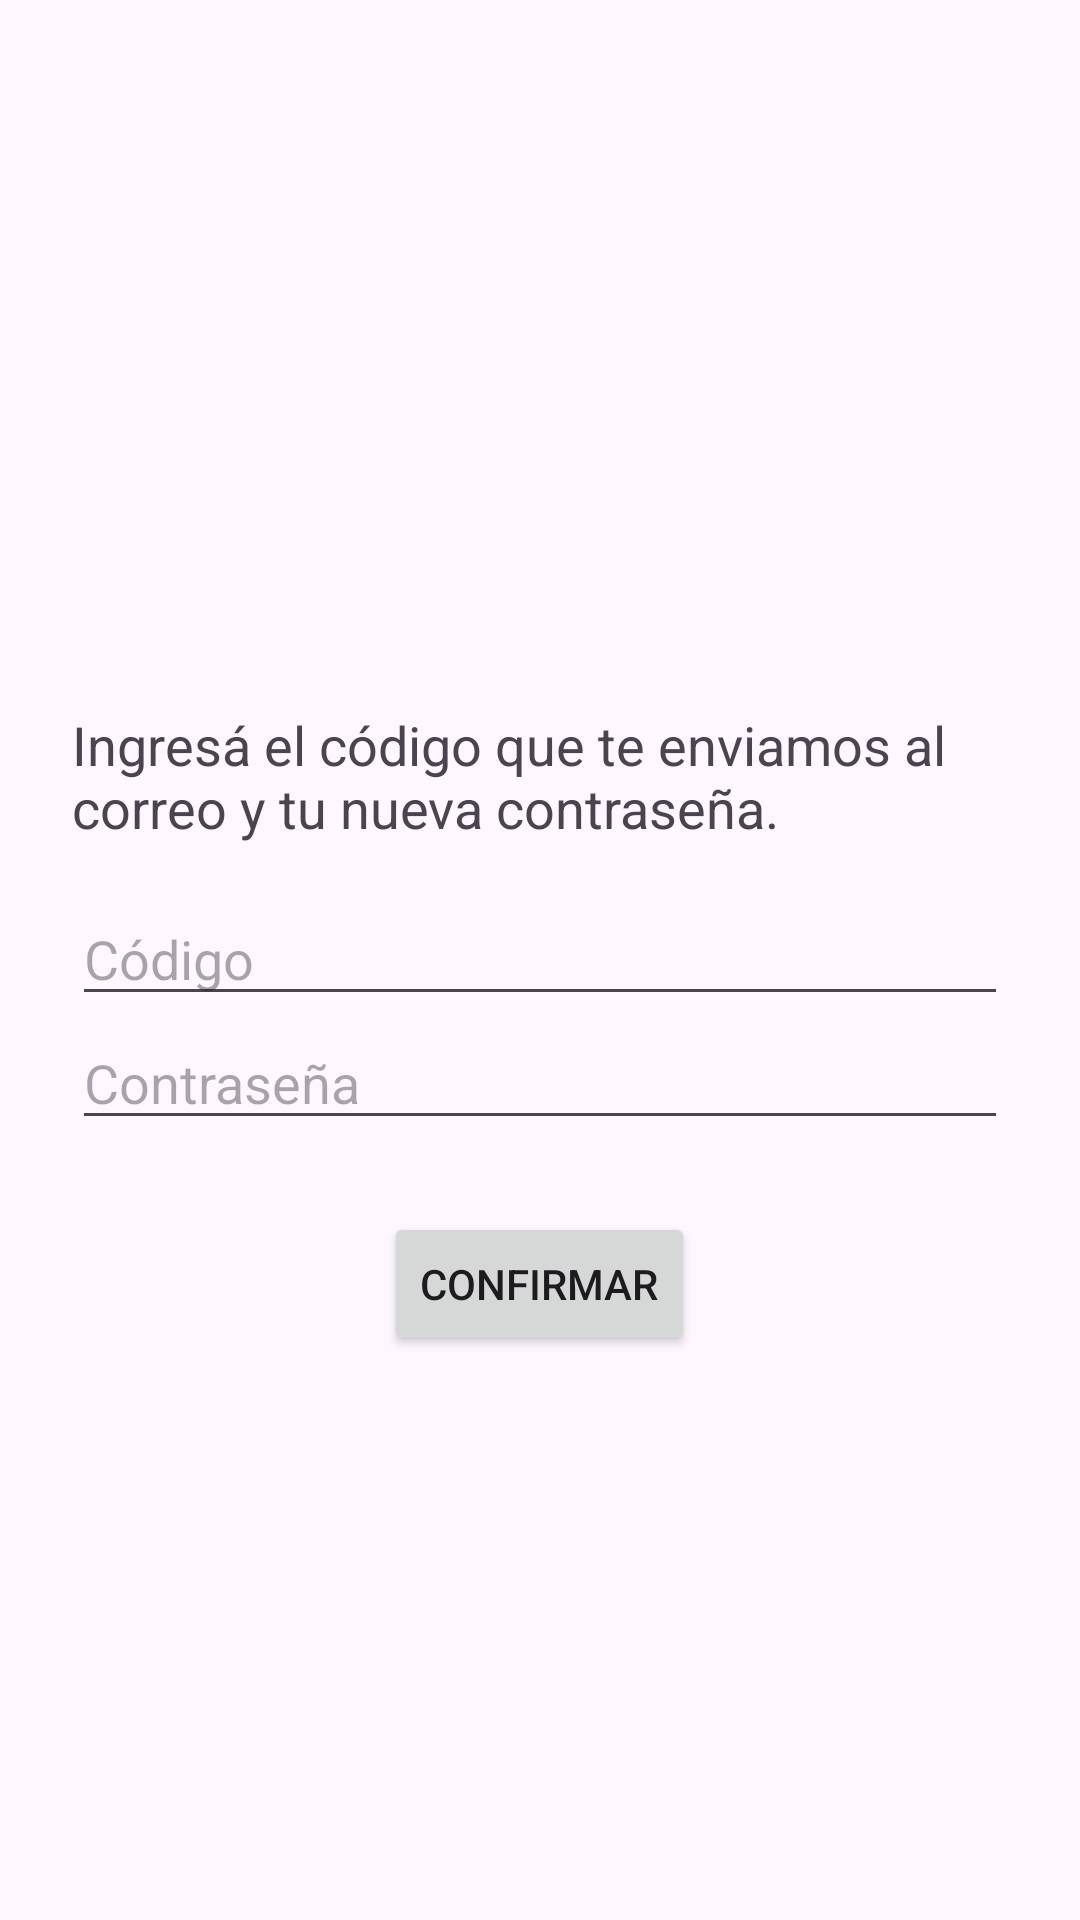

Reconstruct the res/layout file that produces this screen, plus the resources it refers to.
<!-- AndroidManifest.xml: application theme Theme.DeremateApp -->
<!-- res/layout/activity_confirmacion_recovery.xml -->
<?xml version="1.0" encoding="utf-8"?>
<androidx.constraintlayout.widget.ConstraintLayout xmlns:android="http://schemas.android.com/apk/res/android"
    xmlns:app="http://schemas.android.com/apk/res-auto"
    android:layout_width="match_parent"
    android:layout_height="match_parent">

    <View
        android:id="@+id/snackbar_anchor"
        android:layout_width="0dp"
        android:layout_height="48dp"
        app:layout_constraintEnd_toEndOf="parent"
        app:layout_constraintHorizontal_bias="0.0"
        app:layout_constraintStart_toStartOf="parent"
        app:layout_constraintTop_toTopOf="parent" />

    <LinearLayout
        android:layout_width="0dp"
        android:layout_height="wrap_content"
        android:orientation="vertical"
        android:gravity="center_horizontal"
        android:padding="24dp"
        app:layout_constraintTop_toBottomOf="@id/snackbar_anchor"
        app:layout_constraintBottom_toBottomOf="parent"
        app:layout_constraintStart_toStartOf="parent"
        app:layout_constraintEnd_toEndOf="parent">

        <TextView
            android:layout_width="wrap_content"
            android:layout_height="wrap_content"
            android:text="Ingresá el código que te enviamos al correo y tu nueva contraseña."
            android:textSize="18sp"
            android:layout_marginBottom="16dp" />

        <EditText
            android:id="@+id/editTextCodigoConfirmacion"
            android:layout_width="match_parent"
            android:layout_height="wrap_content"
            android:hint="Código"
            android:inputType="number" />

        <EditText
            android:id="@+id/editTextNewPassword"
            android:layout_width="match_parent"
            android:layout_height="wrap_content"
            android:hint="Contraseña"
            android:inputType="textPassword" />

        <Button
            android:id="@+id/buttonConfirmarCodigo"
            android:layout_width="wrap_content"
            android:layout_height="wrap_content"
            android:text="Confirmar"
            android:layout_marginTop="24dp"/>
    </LinearLayout>

</androidx.constraintlayout.widget.ConstraintLayout>
<!-- resources referenced by this layout -->
<resources>
  <style name="Theme.DeremateApp" parent="Base.Theme.DeremateApp" />
  <style name="Base.Theme.DeremateApp" parent="Theme.Material3.DayNight.NoActionBar">
          
          
      </style>
</resources>
